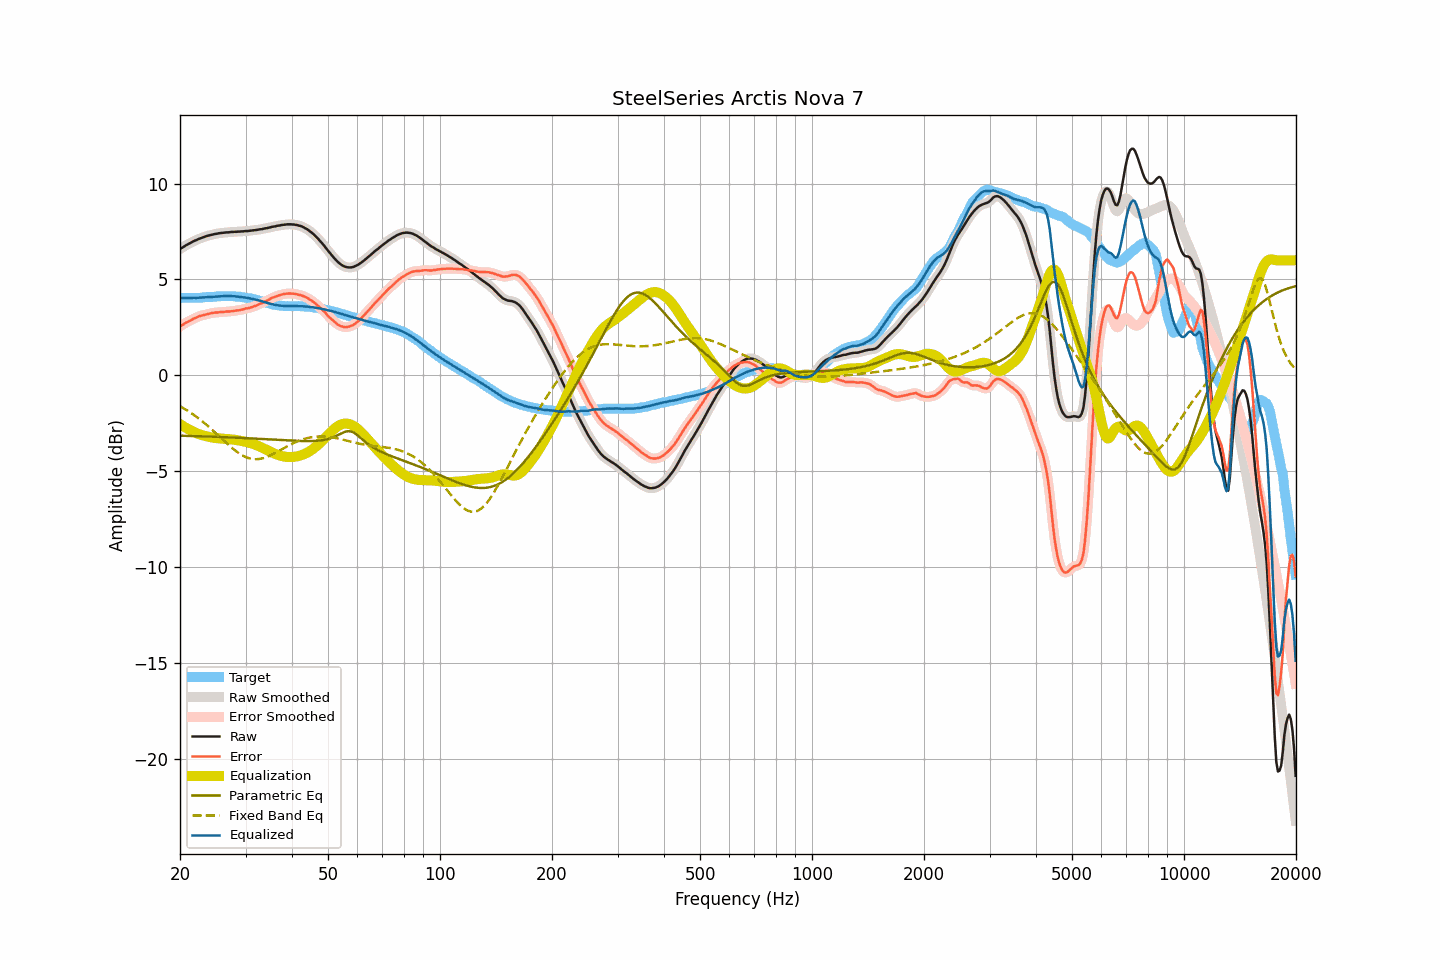

Source data for this figure (header and first rows):
frequency, raw, smoothed, error, error_smoothed, equalization, parametric_eq, fixed_band_eq, equalized_raw, equalized_smoothed, target
20.00, 6.59, 6.59, 2.55, 2.55, -2.55, -3.15, -1.61, 4.04, 4.04, 4.04
20.20, 6.64, 6.64, 2.60, 2.60, -2.60, -3.15, -1.66, 4.04, 4.04, 4.04
20.40, 6.69, 6.69, 2.65, 2.66, -2.65, -3.15, -1.71, 4.03, 4.04, 4.04
20.61, 6.75, 6.74, 2.71, 2.71, -2.71, -3.16, -1.76, 4.04, 4.04, 4.04
20.81, 6.80, 6.79, 2.76, 2.76, -2.75, -3.16, -1.81, 4.04, 4.04, 4.04
21.02, 6.84, 6.84, 2.79, 2.80, -2.80, -3.16, -1.86, 4.04, 4.04, 4.05
21.23, 6.89, 6.89, 2.84, 2.84, -2.85, -3.16, -1.92, 4.04, 4.04, 4.04
21.44, 6.93, 6.93, 2.88, 2.89, -2.89, -3.17, -1.97, 4.04, 4.04, 4.04
21.66, 6.98, 6.97, 2.93, 2.93, -2.93, -3.17, -2.03, 4.04, 4.04, 4.04
21.87, 7.02, 7.01, 2.97, 2.97, -2.97, -3.17, -2.09, 4.05, 4.04, 4.04
22.09, 7.05, 7.05, 3.01, 3.01, -3.01, -3.17, -2.15, 4.04, 4.04, 4.04
22.31, 7.09, 7.09, 3.05, 3.05, -3.04, -3.18, -2.21, 4.04, 4.05, 4.04
22.54, 7.13, 7.12, 3.09, 3.08, -3.07, -3.18, -2.28, 4.05, 4.05, 4.04
22.76, 7.16, 7.16, 3.11, 3.11, -3.10, -3.18, -2.34, 4.05, 4.05, 4.05
22.99, 7.19, 7.19, 3.13, 3.13, -3.13, -3.18, -2.41, 4.06, 4.06, 4.06
23.22, 7.22, 7.22, 3.15, 3.15, -3.15, -3.19, -2.48, 4.06, 4.07, 4.07
23.45, 7.25, 7.25, 3.17, 3.17, -3.17, -3.19, -2.55, 4.07, 4.07, 4.08
23.69, 7.28, 7.27, 3.19, 3.19, -3.19, -3.19, -2.62, 4.08, 4.08, 4.09
23.92, 7.30, 7.30, 3.21, 3.21, -3.21, -3.20, -2.69, 4.08, 4.09, 4.09
24.16, 7.32, 7.32, 3.23, 3.23, -3.23, -3.20, -2.77, 4.09, 4.09, 4.09
24.40, 7.34, 7.34, 3.25, 3.25, -3.24, -3.20, -2.84, 4.09, 4.09, 4.09
24.65, 7.36, 7.36, 3.26, 3.26, -3.26, -3.21, -2.92, 4.10, 4.10, 4.09
24.89, 7.38, 7.38, 3.27, 3.27, -3.27, -3.21, -2.99, 4.11, 4.10, 4.10
25.14, 7.39, 7.39, 3.28, 3.28, -3.28, -3.21, -3.07, 4.11, 4.11, 4.11
25.39, 7.41, 7.41, 3.29, 3.29, -3.29, -3.21, -3.15, 4.12, 4.12, 4.12
25.65, 7.42, 7.42, 3.30, 3.29, -3.30, -3.22, -3.23, 4.12, 4.12, 4.12
25.91, 7.43, 7.43, 3.30, 3.30, -3.30, -3.22, -3.31, 4.13, 4.13, 4.13
26.16, 7.44, 7.44, 3.31, 3.31, -3.31, -3.23, -3.39, 4.13, 4.13, 4.13
26.43, 7.45, 7.45, 3.31, 3.32, -3.31, -3.23, -3.46, 4.13, 4.13, 4.14
26.69, 7.46, 7.45, 3.33, 3.32, -3.32, -3.23, -3.54, 4.14, 4.13, 4.13
26.96, 7.46, 7.46, 3.32, 3.33, -3.33, -3.24, -3.62, 4.13, 4.13, 4.13
27.23, 7.47, 7.47, 3.33, 3.33, -3.34, -3.24, -3.69, 4.13, 4.13, 4.13
27.50, 7.48, 7.47, 3.35, 3.34, -3.34, -3.24, -3.76, 4.13, 4.13, 4.13
27.77, 7.48, 7.48, 3.35, 3.35, -3.35, -3.25, -3.83, 4.12, 4.13, 4.13
28.05, 7.49, 7.49, 3.37, 3.37, -3.36, -3.25, -3.90, 4.12, 4.12, 4.12
28.33, 7.49, 7.49, 3.38, 3.38, -3.38, -3.25, -3.97, 4.11, 4.11, 4.11
28.62, 7.50, 7.50, 3.39, 3.39, -3.39, -3.26, -4.03, 4.11, 4.11, 4.11
28.90, 7.50, 7.50, 3.39, 3.40, -3.41, -3.26, -4.08, 4.09, 4.09, 4.10
29.19, 7.51, 7.50, 3.42, 3.42, -3.42, -3.27, -4.14, 4.09, 4.08, 4.08
29.48, 7.51, 7.51, 3.44, 3.44, -3.44, -3.27, -4.18, 4.07, 4.07, 4.07
29.78, 7.52, 7.52, 3.46, 3.46, -3.46, -3.28, -4.23, 4.06, 4.06, 4.06
30.08, 7.53, 7.52, 3.49, 3.48, -3.47, -3.28, -4.27, 4.05, 4.05, 4.04
30.38, 7.53, 7.53, 3.49, 3.50, -3.50, -3.28, -4.30, 4.03, 4.04, 4.04
30.68, 7.54, 7.54, 3.51, 3.52, -3.52, -3.29, -4.33, 4.02, 4.02, 4.02
30.99, 7.55, 7.55, 3.54, 3.54, -3.54, -3.29, -4.35, 4.00, 4.00, 4.01
31.30, 7.56, 7.56, 3.57, 3.57, -3.57, -3.30, -4.36, 3.99, 3.99, 3.99
31.61, 7.57, 7.57, 3.60, 3.59, -3.60, -3.30, -4.37, 3.97, 3.97, 3.97
31.93, 7.58, 7.58, 3.62, 3.63, -3.63, -3.31, -4.38, 3.95, 3.95, 3.95
32.24, 7.59, 7.59, 3.66, 3.66, -3.66, -3.31, -4.38, 3.93, 3.93, 3.93
32.57, 7.61, 7.60, 3.71, 3.70, -3.70, -3.32, -4.37, 3.91, 3.91, 3.90
32.89, 7.62, 7.62, 3.74, 3.73, -3.73, -3.32, -4.36, 3.88, 3.88, 3.88
33.22, 7.63, 7.63, 3.76, 3.77, -3.77, -3.32, -4.34, 3.86, 3.86, 3.86
33.55, 7.65, 7.65, 3.81, 3.81, -3.81, -3.33, -4.32, 3.83, 3.83, 3.84
33.89, 7.67, 7.66, 3.86, 3.85, -3.85, -3.33, -4.29, 3.81, 3.81, 3.81
34.23, 7.68, 7.68, 3.89, 3.89, -3.90, -3.34, -4.26, 3.78, 3.78, 3.79
34.57, 7.70, 7.70, 3.93, 3.94, -3.94, -3.34, -4.22, 3.76, 3.76, 3.76
34.92, 7.72, 7.72, 3.98, 3.98, -3.98, -3.35, -4.19, 3.74, 3.74, 3.74
35.27, 7.74, 7.74, 4.03, 4.02, -4.02, -3.35, -4.15, 3.72, 3.72, 3.71
35.62, 7.76, 7.75, 4.06, 4.06, -4.06, -3.36, -4.11, 3.70, 3.70, 3.69
35.97, 7.77, 7.77, 4.09, 4.09, -4.09, -3.36, -4.06, 3.67, 3.68, 3.68
... 635 more rows
